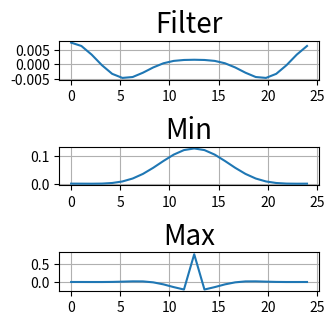
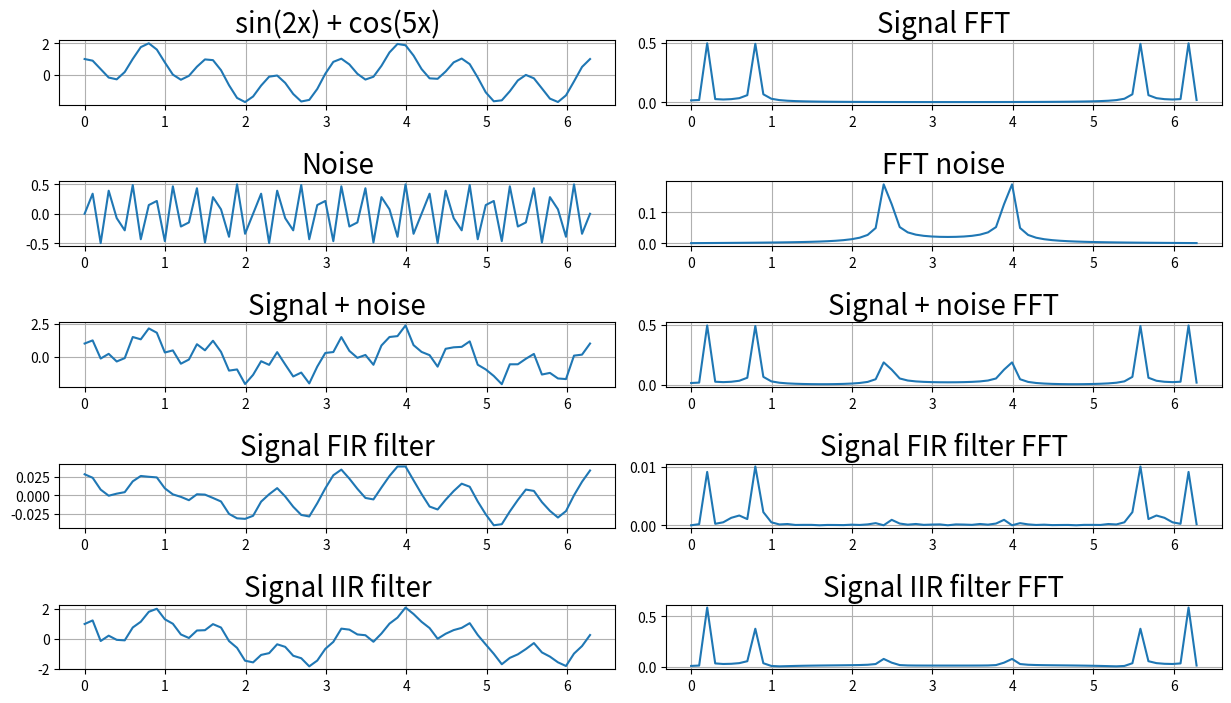

Reproduce these figures in Python, in order.
import matplotlib.pyplot as plt
import numpy as np


def coagulate(y, h):
    result = np.array(y).copy()
    for i in range(0, np.size(y)):
        result[i] = 0
        for j in range(np.size(h)):
            result[i] = result[i] + y[i - j] * h[j]
           
    return result


def fft_dif(sequence, operation):
    if operation != 1 and operation != -1:
        raise Exception('Operation must be 1 (FFT) or -1 (reverse FFT)! Got {}'.format(operation))

    N = len(sequence)
    if N == 1 or (N & (N - 1)) != 0: return sequence

    count = (int)(np.log2(N))
    result = []
    for i in range(N):
        result.append(complex(sequence[i]))

    for i in range(count, 0, -1):
        n = 2 ** i // 2
        w = 1
        wN = np.exp(operation * -2j * np.pi / (2 ** i))
        for k in range(n):
            for j in range(0, N, 2 ** i):
                b = result[j + k]
                c = result[j + k + n]
                result[j + k] = b + c
                result[j + k + n] = (b - c) * w
            w *= wN

    result = binary_invert(result)

    if operation == 1:
        for i in range(N):
            result[i] /= N

    return result


def binary_invert(data):
    N = len(data)

    result = data
    for i in range(N):
        s = format(i, '0>6b')
        reversed_i = int(s[::-1], 2)
        if reversed_i > i:
            temp = result[reversed_i]
            result[reversed_i] = result[i]
            result[i] = temp

    return result


def four_cascade_filter(noise_sequence, Fc):

    x = np.e ** (-2 * np.pi * Fc)
    result = np.array(noise_sequence).copy()

    a0 = (1-x)**4
    b1 = 4*x
    b2 = -6*(x**4)
    b3 = 4*(x**3)
    b4 = -(x**4)

    for i in range(4, np.size(noise_sequence)):
    	result[i] = a0 * noise_sequence[i] + b1 * result[i - 1] + b2 * result[i - 2] + b3 * result[i - 3] + \
                        b4 * result[i - 4]

    return result


def blackman_window(N, n):
    result = 0.42 - 0.5 * np.cos(2 * np.pi * n / N) + 0.08 * np.cos(4 * np.pi * n / N)
   
    return result


def bandpass_blackman_window_filter(noise_sequence, M, N, Band, Fham):
    Fmin = Fham - Band/2
    Fmax = Fham + Band/2

    filter_arguments_min = []
    for i in range(M):
        window = blackman_window(M, i)
        temp = i - M / 2
        if temp == 0:
            filter_arguments_min.append(2 * np.pi * Fmin)
        else:
            filter_arguments_min.append(np.sin(2 * np.pi * Fmin * temp) / temp)
        filter_arguments_min[i] = filter_arguments_min[i] * window
    min_sum = np.sum(filter_arguments_min)
    filter_arguments_min = [element / min_sum for element in filter_arguments_min]

    filter_arguments_max = []
    for i in range(M):
        window = blackman_window(M, i)
        temp = i - M / 2
        if temp == 0:
            filter_arguments_max.append(2 * np.pi * Fmax)
        else:
            filter_arguments_max.append(np.sin(2 * np.pi * Fmax * temp) / temp)
        filter_arguments_max[i] = filter_arguments_max[i] * window
    max_sum = np.sum(filter_arguments_max)
    filter_arguments_max = [element / max_sum for element in filter_arguments_max]

    for i in range(M):
        filter_arguments_max[i] = -filter_arguments_max[i]
    filter_arguments_max[int(M/2)] += 1

    norm_filter_arguments = coagulate(filter_arguments_min, filter_arguments_max)

    gridsize = (22, 4)
    fig = plt.figure(figsize=(7, 6))
    arguments = np.linspace(0, M, M)
    ax0 = plt.subplot2grid(gridsize, (1, 0), colspan=2, rowspan=2)
    ax0.set_title('Filter', fontsize=20)
    ax0.grid()
    ax0.plot(arguments, norm_filter_arguments)

    ax2 = plt.subplot2grid(gridsize, (6, 0), colspan=2, rowspan=2)
    ax2.set_title('Min', fontsize=20)
    ax2.grid()
    ax2.plot(arguments, filter_arguments_min)

    ax3 = plt.subplot2grid(gridsize, (11, 0), colspan=2, rowspan=2)
    ax3.set_title('Max', fontsize=20)
    ax3.grid()
    ax3.plot(arguments, filter_arguments_max)

    coagulation = coagulate(noise_sequence, norm_filter_arguments)
    return coagulation

N = 64
PERIOD = 2 * np.pi
arguments = np.linspace(0, PERIOD, N)
initial_sequence = list(map(lambda x: np.sin(2*x) + np.cos(8*x), arguments))
noise = list(map(lambda x: 0.5*np.sin(24 * x), arguments))
noise_sequence = [i + j for (i, j) in zip(initial_sequence, noise)]


Band = 4/64
M = 24
Fblack = 5.5/64
Fc = 20/64

result_bandpass_blackman_window_filter = bandpass_blackman_window_filter(noise_sequence, M, N, Band, Fblack)
result_unipolar_filter_noise = four_cascade_filter(noise_sequence, Fc)

def main():
    gridsize = (22, 4)
    fig = plt.figure(figsize=(15, 10))

    ax1 = plt.subplot2grid(gridsize, (1, 0), colspan=2, rowspan=2)
    ax1.set_title('sin(2x) + cos(5x)', fontsize=20)
    ax1.grid()
    ax1.plot(arguments, initial_sequence)

    ax2 = plt.subplot2grid(gridsize, (1, 2), colspan=2, rowspan=2)
    ax2.set_title('Signal FFT', fontsize=20)
    ax2.grid()
    ax2.plot(arguments, np.absolute(fft_dif(initial_sequence, 1)))

    ax3 = plt.subplot2grid(gridsize, (5, 0), colspan=2, rowspan=2)
    ax3.set_title('Noise', fontsize=20)
    ax3.grid()
    ax3.plot(arguments, noise)

    ax4 = plt.subplot2grid(gridsize, (5, 2), colspan=2, rowspan=2)
    ax4.set_title('FFT noise', fontsize=20)
    ax4.grid()
    ax4.plot(arguments, np.absolute(fft_dif(noise, 1)))

    ax5 = plt.subplot2grid(gridsize, (9, 0), colspan=2, rowspan=2)
    ax5.set_title('Signal + noise', fontsize=20)
    ax5.grid()
    ax5.plot(arguments, noise_sequence)

    ax6 = plt.subplot2grid(gridsize, (9, 2), colspan=2, rowspan=2)
    ax6.set_title('Signal + noise FFT', fontsize=20)
    ax6.grid()
    ax6.plot(arguments, np.absolute(fft_dif(noise_sequence, 1)))

    ax7 = plt.subplot2grid(gridsize, (13, 0), colspan=2, rowspan=2)
    ax7.set_title('Signal FIR filter', fontsize=20)
    ax7.grid()
    ax7.plot(arguments, result_bandpass_blackman_window_filter)

    ax8 = plt.subplot2grid(gridsize, (13, 2), colspan=2, rowspan=2)
    ax8.set_title('Signal FIR filter FFT', fontsize=20)
    ax8.grid()
    ax8.plot(arguments, np.absolute(fft_dif(result_bandpass_blackman_window_filter, 1)))

    ax9 = plt.subplot2grid(gridsize, (17, 0), colspan=2, rowspan=2)
    ax9.set_title('Signal IIR filter', fontsize=20)
    ax9.grid()
    ax9.plot(arguments, result_unipolar_filter_noise)

    ax10 = plt.subplot2grid(gridsize, (17, 2), colspan=2, rowspan=2)
    ax10.set_title('Signal IIR filter FFT', fontsize=20)
    ax10.grid()
    ax10.plot(arguments, np.absolute(fft_dif(result_unipolar_filter_noise, 1)))

    plt.show()


if __name__ == '__main__':
    main()
